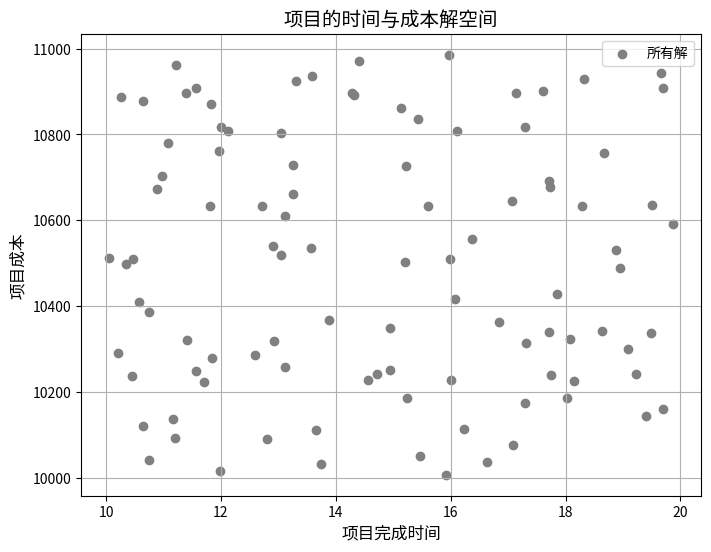
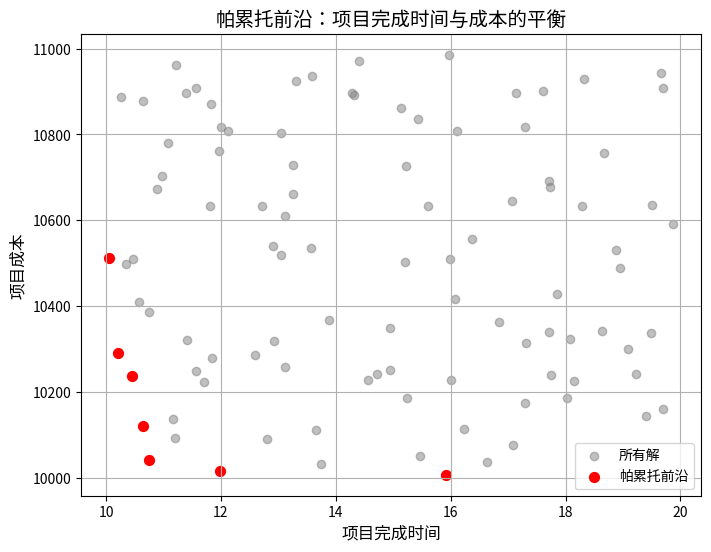

Python code for these plots, in order:
import numpy as np
import matplotlib.pyplot as plt

# 生成模拟数据：时间和成本的解
np.random.seed(42)
n_points = 100  # 生成 100 个解
time = np.random.rand(n_points) * 10 + 10  # 时间（10到20之间随机）
cost = np.random.rand(n_points) * 1000 + 10000  # 成本（10000到11000之间随机）

# 绘制初始的时间-成本分布
plt.figure(figsize=(8, 6))
plt.scatter(time, cost, color='gray', label='所有解')
plt.xlabel('项目完成时间', fontsize=12)
plt.ylabel('项目成本', fontsize=12)
plt.title('项目的时间与成本解空间', fontsize=14)
plt.grid(True)
plt.legend()
plt.show()

# 帕累托优化函数
def pareto_optimization(time, cost):
    is_pareto = np.ones(time.shape[0], dtype=bool)  # 初始化所有解为帕累托最优
    for i in range(time.shape[0]):
        for j in range(time.shape[0]):
            if (time[j] < time[i] and cost[j] <= cost[i]) or (time[j] <= time[i] and cost[j] < cost[i]):
                # 如果解 j 支配解 i，标记解 i 不是帕累托最优
                is_pareto[i] = False
                break
    return is_pareto

# 计算帕累托前沿
pareto_mask = pareto_optimization(time, cost)

# 绘制帕累托前沿
plt.figure(figsize=(8, 6))
plt.scatter(time, cost, color='gray', alpha=0.5, label='所有解')
plt.scatter(time[pareto_mask], cost[pareto_mask], color='red', label='帕累托前沿', s=50)
plt.xlabel('项目完成时间', fontsize=12)
plt.ylabel('项目成本', fontsize=12)
plt.title('帕累托前沿：项目完成时间与成本的平衡', fontsize=14)
plt.grid(True)
plt.legend()
plt.show()

# 打印帕累托前沿解
print("帕累托前沿解 (项目时间，项目成本)：")
for t, c in zip(time[pareto_mask], cost[pareto_mask]):
    print(f"时间: {t:.2f}, 成本: {c:.2f}")
